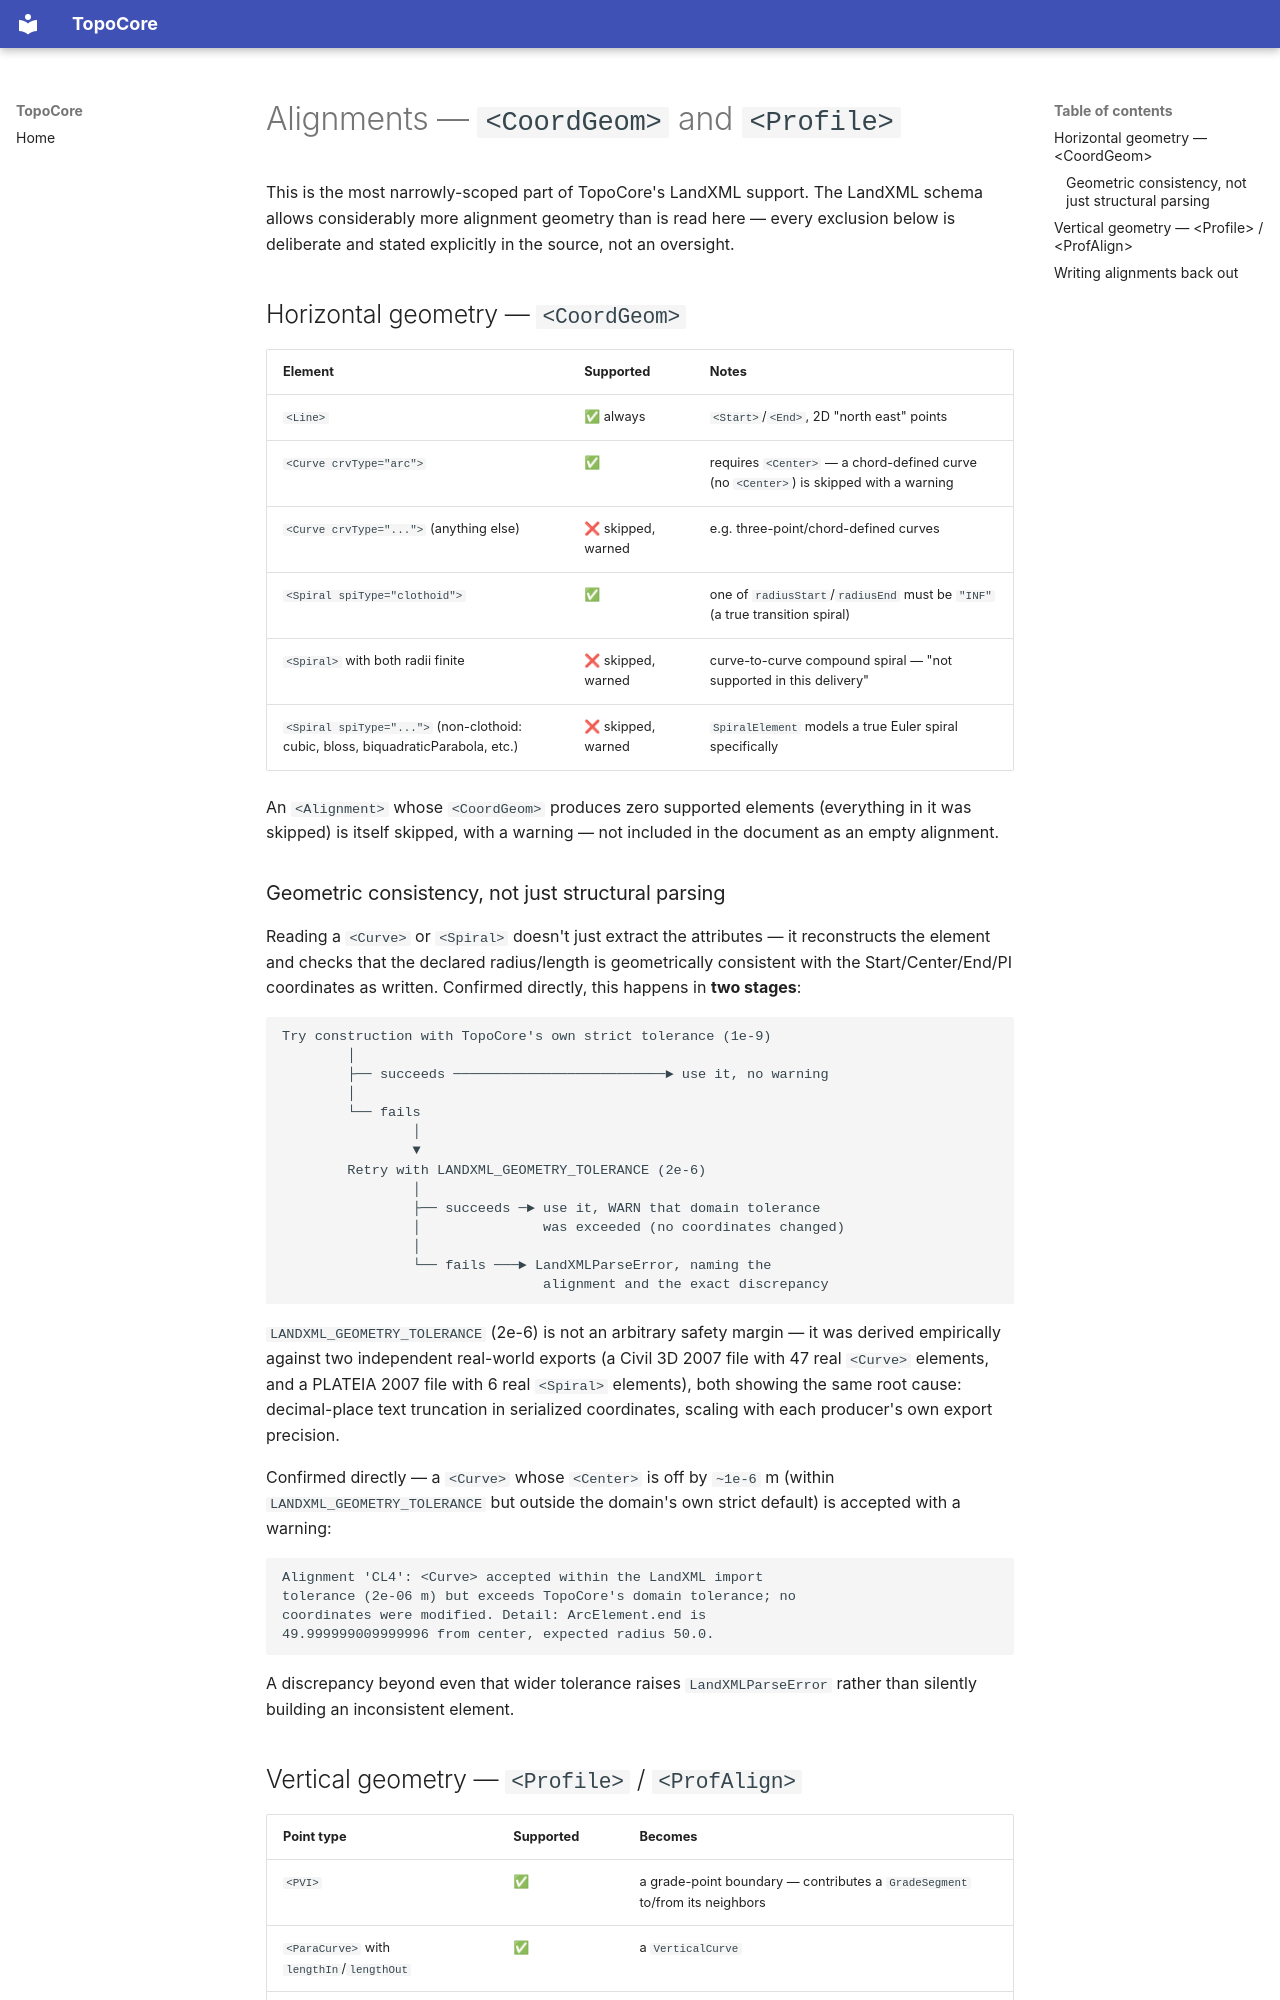

repository: hernandminao/topocore · page: 12-landxml/alignments/index.html · generator: mkdocs

# Alignments — `<CoordGeom>` and `<Profile>`

This is the most narrowly-scoped part of TopoCore's LandXML support.
The LandXML schema allows considerably more alignment geometry than
is read here — every exclusion below is deliberate and stated
explicitly in the source, not an oversight.

## Horizontal geometry — `<CoordGeom>`

| Element | Supported | Notes |
|---|---|---|
| `<Line>` | ✅ always | `<Start>`/`<End>`, 2D "north east" points |
| `<Curve crvType="arc">` | ✅ | requires `<Center>` — a chord-defined curve (no `<Center>`) is skipped with a warning |
| `<Curve crvType="...">` (anything else) | ❌ skipped, warned | e.g. three-point/chord-defined curves |
| `<Spiral spiType="clothoid">` | ✅ | one of `radiusStart`/`radiusEnd` must be `"INF"` (a true transition spiral) |
| `<Spiral>` with both radii finite | ❌ skipped, warned | curve-to-curve compound spiral — "not supported in this delivery" |
| `<Spiral spiType="...">` (non-clothoid: cubic, bloss, biquadraticParabola, etc.) | ❌ skipped, warned | `SpiralElement` models a true Euler spiral specifically |

An `<Alignment>` whose `<CoordGeom>` produces zero supported elements
(everything in it was skipped) is itself skipped, with a warning —
not included in the document as an empty alignment.

### Geometric consistency, not just structural parsing

Reading a `<Curve>` or `<Spiral>` doesn't just extract the
attributes — it reconstructs the element and checks that the
declared radius/length is geometrically consistent with the
Start/Center/End/PI coordinates as written. Confirmed directly, this
happens in **two stages**:

```text
Try construction with TopoCore's own strict tolerance (1e-9)
        │
        ├── succeeds ──────────────────────────► use it, no warning
        │
        └── fails
                │
                ▼
        Retry with LANDXML_GEOMETRY_TOLERANCE (2e-6)
                │
                ├── succeeds ─► use it, WARN that domain tolerance
                │               was exceeded (no coordinates changed)
                │
                └── fails ───► LandXMLParseError, naming the
                                alignment and the exact discrepancy
```

`LANDXML_GEOMETRY_TOLERANCE` (2e-6) is not an arbitrary safety
margin — it was derived empirically against two independent
real-world exports (a Civil 3D 2007 file with 47 real `<Curve>`
elements, and a PLATEIA 2007 file with 6 real `<Spiral>` elements),
both showing the same root cause: decimal-place text truncation in
serialized coordinates, scaling with each producer's own export
precision.

Confirmed directly — a `<Curve>` whose `<Center>` is off by
`~1e-6` m (within `LANDXML_GEOMETRY_TOLERANCE` but outside the
domain's own strict default) is accepted with a warning:

```text
Alignment 'CL4': <Curve> accepted within the LandXML import
tolerance (2e-06 m) but exceeds TopoCore's domain tolerance; no
coordinates were modified. Detail: ArcElement.end is
49.999999009999996 from center, expected radius 50.0.
```

A discrepancy beyond even that wider tolerance raises
`LandXMLParseError` rather than silently building an inconsistent
element.
